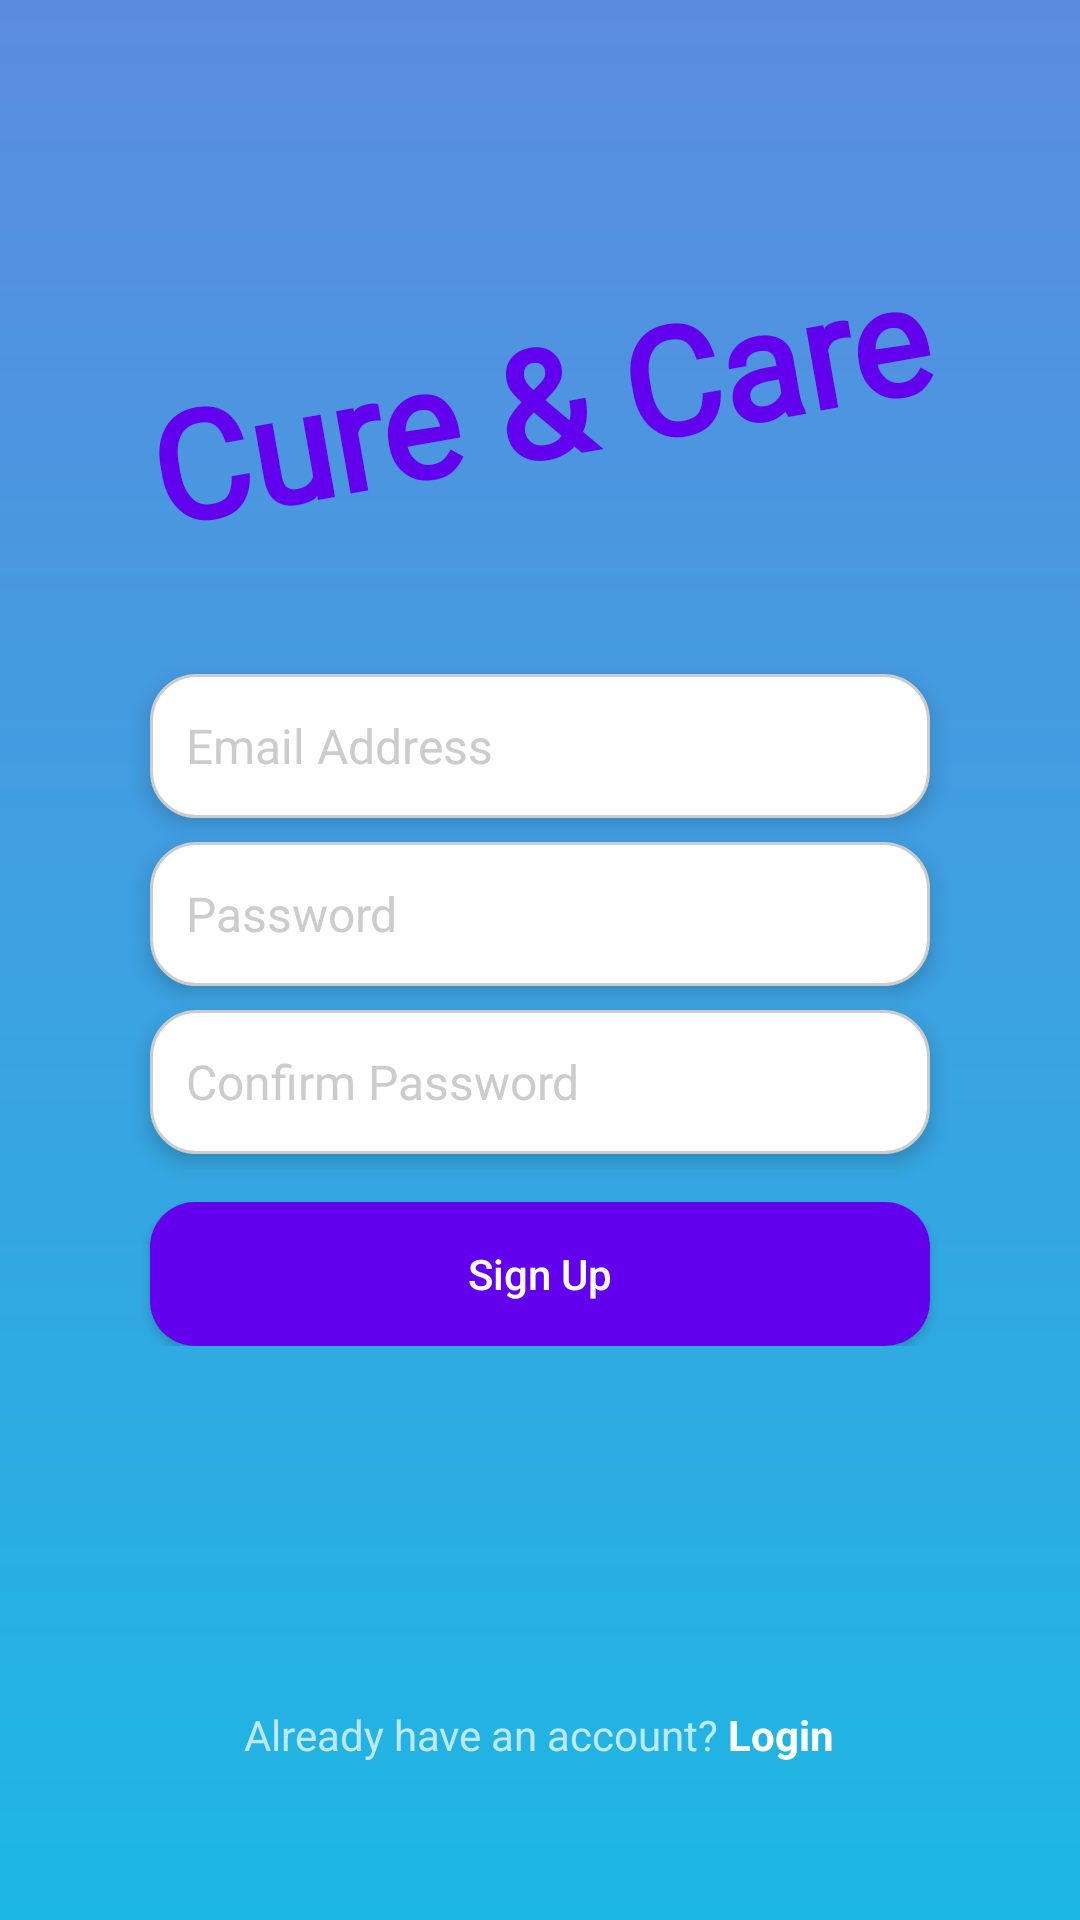

Layout XML and referenced resources for this Android screen:
<!-- AndroidManifest.xml: application theme AppTheme -->
<!-- res/layout/activity_register.xml -->
<?xml version="1.0" encoding="utf-8"?>
<androidx.constraintlayout.widget.ConstraintLayout xmlns:android="http://schemas.android.com/apk/res/android"
    xmlns:app="http://schemas.android.com/apk/res-auto"
    xmlns:tools="http://schemas.android.com/tools"
    android:layout_width="match_parent"
    android:layout_height="match_parent"
    android:background="@drawable/gradient_background"
    tools:context=".MainActivity">

<ScrollView
        android:layout_width="match_parent"
        android:layout_height="match_parent"
        android:layout_marginBottom="0dp"
        app:layout_constraintBottom_toBottomOf="parent">

        <LinearLayout
            android:layout_width="match_parent"
            android:layout_height="wrap_content"
            android:orientation="vertical"
            android:gravity="center"
            android:layout_marginTop="100dp">

            <TextView
                android:id="@+id/select_model_label"
                android:layout_width="wrap_content"
                android:layout_height="wrap_content"
                android:fontFamily="@font/cursive_font"
                android:rotation="-10"
                android:text="@string/app_login"
                android:textStyle="bold"
                android:textSize="50sp"
                android:textAppearance="@style/TextAppearance.AppCompat.Large"
                android:textColor="#FFFFFF" />

            <LinearLayout
                android:layout_width="match_parent"
                android:layout_height="wrap_content"
                android:orientation="vertical"
                android:gravity="center"
                android:layout_marginTop="50dp">

                <EditText
                    android:id="@+id/email_edittext"
                    style="@style/MyEditTextStyle"
                    android:layout_marginTop="8dp"
                    android:hint="@string/email_hint"
                    android:autofillHints="email"
                    android:inputType="textEmailAddress" />

                <EditText
                    android:id="@+id/password_edittext"
                    style="@style/MyEditTextStyle"
                    android:layout_marginTop="8dp"
                    android:hint="@string/password_hint"
                    android:inputType="textPassword"
                    android:autofillHints="password" />
                <EditText
                    android:id="@+id/confirm_password_edittext"
                    style="@style/MyEditTextStyle"
                    android:layout_marginTop="8dp"
                    android:hint="@string/confirm_password_hint"
                    android:inputType="textPassword"
                    android:autofillHints="confirm_password" />

                <Button
                    android:id="@+id/register_button"
                    android:layout_width="260dp"
                    android:layout_height="wrap_content"
                    android:layout_marginTop="16dp"
                    android:text="@string/register_button_text"
                    android:background="@drawable/rounded_button_background" />

            </LinearLayout>

            <LinearLayout
                android:layout_width="match_parent"
                android:layout_height="wrap_content"
                android:orientation="horizontal"
                android:gravity="center"
                android:layout_marginTop="120dp">

                <TextView
                    android:id="@+id/login_account"
                    android:layout_width="wrap_content"
                    android:layout_height="wrap_content"
                    android:text="@string/already_have_account" />

            </LinearLayout>

        </LinearLayout>

    </ScrollView>

</androidx.constraintlayout.widget.ConstraintLayout>
<!-- resources referenced by this layout -->
<resources>
  <!-- drawable gradient_background (drawable) -->
  <?xml version="1.0" encoding="utf-8"?>
  <shape xmlns:android="http://schemas.android.com/apk/res/android">
  
      <gradient
          android:type="linear"
          android:angle="90"
          android:startColor="#1db7e3"
          android:endColor="#5b8bdf"/>
  </shape>
  <!-- drawable rounded_button_background (drawable) -->
  <?xml version="1.0" encoding="utf-8"?>
  <shape xmlns:android="http://schemas.android.com/apk/res/android"
      android:shape="rectangle">
      <corners android:radius="15dp" />
      <solid android:color="#FF6200EE" />
  </shape>
  <string name="already_have_account">Already have an account? <b><font color="#FFFFFFFF">Login</font></b></string>
  <string name="app_login"><font color="#FF6200EE">Cure &amp; Care</font></string>
  <string name="confirm_password_hint">Confirm Password</string>
  <string name="email_hint">Email Address</string>
  <string name="password_hint">Password</string>
  <string name="register_button_text">Sign Up</string>
  <style name="MyEditTextStyle">
          <item name="android:layout_width">260dp</item>
          <item name="android:layout_height">48dp</item>
          <item name="android:elevation">4dp</item>
          <item name="android:paddingStart">12dp</item>
          <item name="android:paddingEnd">12dp</item>
          <item name="android:paddingTop">8dp</item>
          <item name="android:paddingBottom">8dp</item>
          <item name="android:textSize">16sp</item>
          <item name="android:textColor">#333333</item>
          <item name="android:background">@drawable/edittext_background</item>
          <item name="android:textColorHint">#CCCCCC</item>
      </style>
  <style name="AppTheme" parent="Theme.AppCompat.NoActionBar">
          
          <item name="android:windowBackground">@color/color_white</item>
          
          <item name="colorPrimary">@color/purple_700</item>
  
          <item name="colorAccent">@color/color_black</item>
          
  
  
          <item name="android:textAllCaps">false</item>
      </style>
  <!-- drawable edittext_background (drawable) -->
  <?xml version="1.0" encoding="utf-8"?>
  <shape xmlns:android="http://schemas.android.com/apk/res/android">
      <solid android:color="#FFFFFF" />
      <corners android:radius="15dp" />
      <stroke
          android:width="1dp"
          android:color="#CCCCCC" />
  </shape>
  <color name="color_white">#F5F5F5</color>
  <color name="purple_700">#FF3700B3</color>
  <color name="color_black">#121212</color>
</resources>
